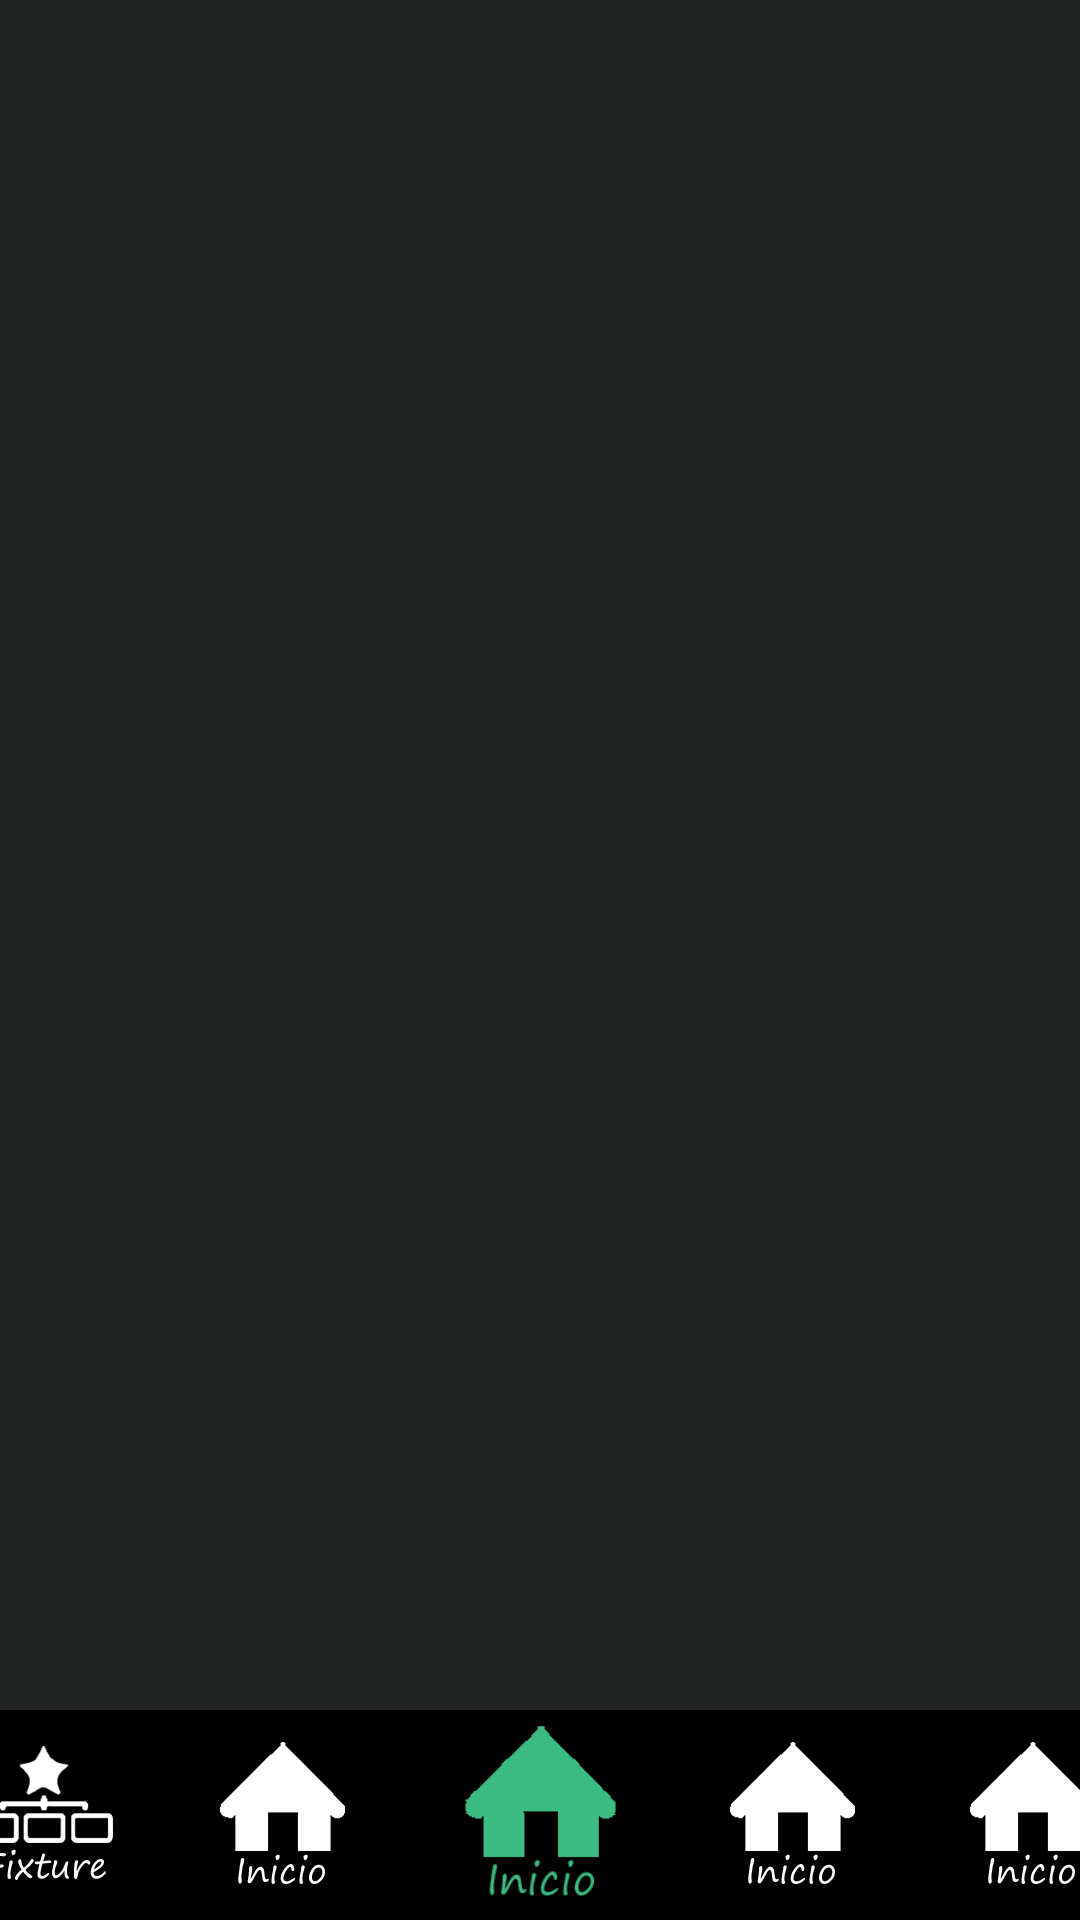

The Android layout XML behind this screen, and the referenced resources:
<!-- AndroidManifest.xml: application theme AppTheme -->
<!-- res/layout/activity_main.xml -->
<?xml version="1.0" encoding="utf-8"?>
<RelativeLayout xmlns:android="http://schemas.android.com/apk/res/android"
    xmlns:tools="http://schemas.android.com/tools"
    android:layout_width="match_parent"
    android:layout_height="match_parent">
    <LinearLayout
        android:id="@+id/footer"
        android:layout_width="match_parent"
        android:layout_height="70dp"
        android:layout_alignParentBottom="true"
        android:background="#000"
        android:textColor="#3CBC80"
        android:gravity="center" >

        <Button
            android:id="@+id/Fixture"
            android:layout_width="50dp"
            android:layout_height="50dp"
            android:onClick="IrAFixture"
            android:background="@drawable/icono_fixture"/>

        <Button
            android:id="@+id/TablaDeGoleadores"
            android:layout_width="50dp"
            android:layout_height="50dp"
            android:layout_marginLeft="30dp"
            android:onClick="IrATablaGoleadores"
            android:background="@drawable/icono_inicio"/>
        <Button
            android:id="@+id/Inicio"
            android:layout_width="60dp"
            android:layout_height="60dp"
            android:layout_marginLeft="30dp"
            android:onClick="IrAInicio"
            android:background="@drawable/icono_inicio_verde"/>
        <Button
            android:id="@+id/TablaDePosiciones"
            android:layout_width="50dp"
            android:layout_height="50dp"
            android:layout_marginLeft="30dp"
            android:onClick="IrATablaPosiciones"
            android:background="@drawable/icono_inicio"/>
        <Button
            android:id="@+id/Administracion"
            android:layout_width="50dp"
            android:layout_height="50dp"
            android:layout_marginLeft="30dp"
            android:onClick="IrAAdministracion"
            android:background="@drawable/icono_inicio"/>

    </LinearLayout>

    

    <RelativeLayout
        android:id="@+id/content"
        android:background="#212423"
        android:layout_width="fill_parent"
        android:layout_height="fill_parent"
        android:layout_above="@id/footer"
        android:gravity="center" >

        <FrameLayout
            android:id="@+id/Frame"
            android:layout_width="match_parent"
            android:layout_height="match_parent"/>
    </RelativeLayout>

</RelativeLayout>
<!-- resources referenced by this layout -->
<resources>
  <!-- drawable icono_fixture: png bitmap (drawable, 4090 bytes) -->
  <!-- drawable icono_inicio: png bitmap (drawable, 2482 bytes) -->
  <!-- drawable icono_inicio_verde: png bitmap (drawable, 1801 bytes) -->
  <style name="AppTheme" parent="Theme.AppCompat.Light.NoActionBar">
          
          <item name="colorPrimary">#3CBC80</item>
          <item name="colorPrimaryDark">#3CBC80</item>
          <item name="colorAccent">#3CBC80</item>
      </style>
</resources>
